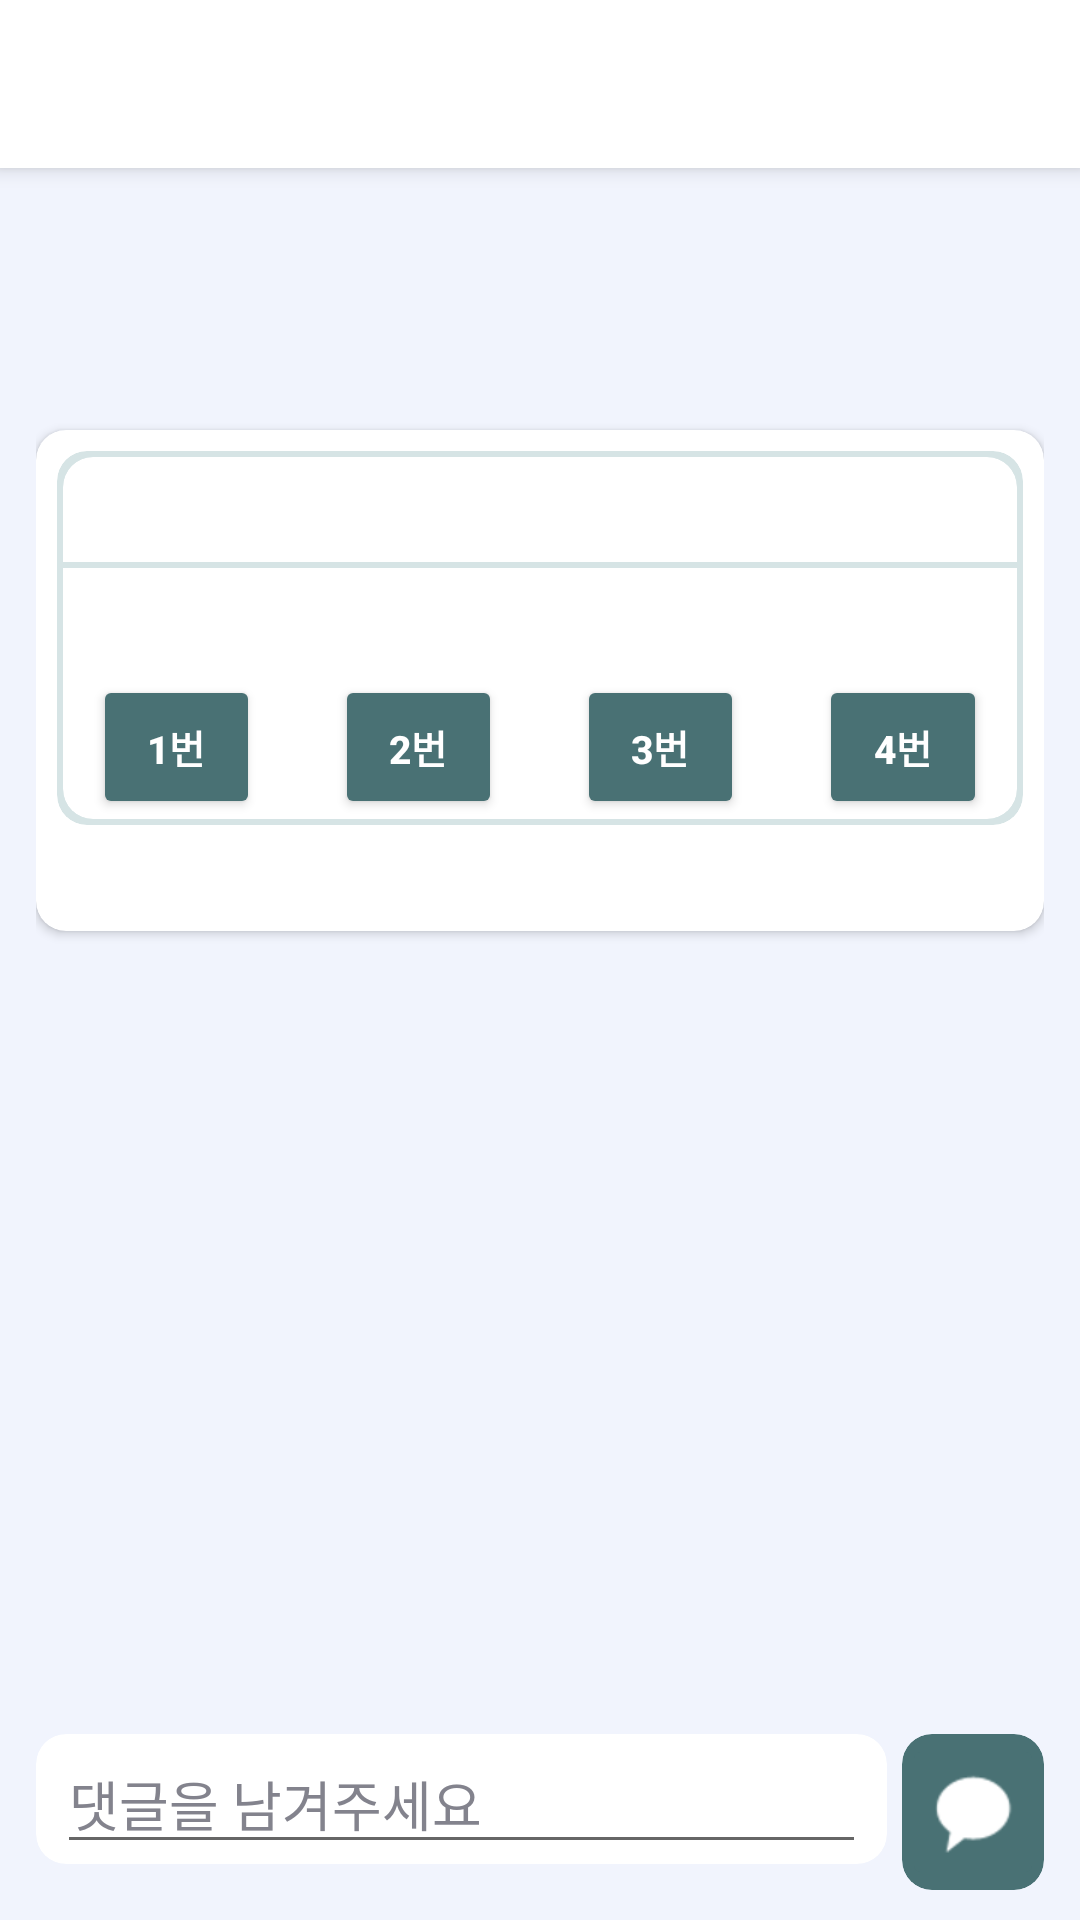

Write the Android layout XML for this screen, with the resource values it uses.
<!-- AndroidManifest.xml: application theme Theme.FindCertificateApplication -->
<!-- res/layout/activity_question_board.xml -->
<?xml version="1.0" encoding="utf-8"?>
<androidx.coordinatorlayout.widget.CoordinatorLayout xmlns:android="http://schemas.android.com/apk/res/android"
    xmlns:app="http://schemas.android.com/apk/res-auto"
    xmlns:tools="http://schemas.android.com/tools"
    android:layout_width="match_parent"
    android:layout_height="match_parent"
    tools:context=".QuestionBoardActivity">
    <com.google.android.material.appbar.AppBarLayout
        android:layout_width="match_parent"
        android:layout_height="wrap_content">
        <androidx.appcompat.widget.Toolbar
            android:id="@+id/toolbar"
            android:layout_width="match_parent"
            android:layout_height="?attr/actionBarSize"/>
    </com.google.android.material.appbar.AppBarLayout>
    <LinearLayout
        android:layout_width="match_parent"
        android:layout_height="match_parent"
        android:orientation="vertical"
        android:background="@color/cottonBall"
        android:paddingTop="68dp"
        android:paddingHorizontal="12dp">
        <LinearLayout
            android:layout_width="match_parent"
            android:layout_height="wrap_content"
            android:orientation="horizontal"
            android:weightSum="10">
            <TextView
                android:id="@+id/title"
                android:layout_width="0dp"
                android:layout_height="wrap_content"
                android:layout_weight="8"
                android:textSize="32sp"
                android:textStyle="bold"
                android:layout_gravity="left"/>
            <LinearLayout
                android:layout_width="0dp"
                android:layout_height="match_parent"
                android:layout_weight="2"
                android:orientation="vertical"
                android:gravity="right">
                <TextView
                    android:id="@+id/type"
                    android:layout_width="match_parent"
                    android:layout_height="wrap_content"
                    android:textSize="18sp" />
            </LinearLayout>
        </LinearLayout>
        <RelativeLayout
            android:layout_width="match_parent"
            android:layout_height="wrap_content">
            <TextView
                android:id="@+id/user"
                android:layout_width="wrap_content"
                android:layout_height="wrap_content"
                android:textSize="18sp"/>
            <TextView
                android:id="@+id/time"
                android:layout_width="wrap_content"
                android:layout_height="wrap_content"
                android:layout_alignParentRight="true"
                android:textSize="18sp"/>
        </RelativeLayout>
        <androidx.cardview.widget.CardView
            android:layout_width="match_parent"
            android:layout_height="wrap_content"
            android:layout_marginTop="8dp"
            app:cardCornerRadius="10dp"
            app:cardElevation="2dp">
            <LinearLayout
                android:layout_width="match_parent"
                android:layout_height="wrap_content"
                android:orientation="vertical"
                android:padding="4dp">
                <androidx.cardview.widget.CardView
                    android:layout_width="match_parent"
                    android:layout_height="wrap_content"
                    android:layout_margin="3dp"
                    app:cardCornerRadius="10dp"
                    app:cardElevation="0dp"
                    android:backgroundTint="@color/iceTeal">
                    <androidx.cardview.widget.CardView
                        android:layout_width="match_parent"
                        android:layout_height="wrap_content"
                        android:layout_margin="2dp"
                        app:cardElevation="0dp"
                        app:cardCornerRadius="10dp">
                        <LinearLayout
                            android:layout_width="match_parent"
                            android:layout_height="wrap_content"
                            android:orientation="vertical">
                            <TextView
                                android:id="@+id/no1"
                                android:layout_width="match_parent"
                                android:layout_height="wrap_content"
                                android:textSize="20sp"
                                android:padding="4dp"
                                android:textStyle="bold"/>
                            <View
                                android:layout_width="match_parent"
                                android:layout_height="2dp"
                                android:background="@color/iceTeal"/>
                            <TextView
                                android:id="@+id/One"
                                android:layout_width="wrap_content"
                                android:layout_height="wrap_content"
                                android:padding="7dp"
                                android:textSize="16sp"/>
                            <LinearLayout
                                android:layout_width="match_parent"
                                android:layout_height="wrap_content"
                                android:orientation="horizontal"
                                android:weightSum="4">
                                <Button
                                    android:id="@+id/answer11"
                                    android:layout_width="0dp"
                                    android:layout_height="wrap_content"
                                    android:layout_weight="1"
                                    android:layout_marginLeft="10dp"
                                    android:text="1번"
                                    android:backgroundTint="@color/mediaDarkShadeOfCyan"
                                    android:textSize="13sp"
                                    android:textStyle="bold"
                                    android:textColor="@color/white" />
                                <Button
                                    android:id="@+id/answer12"
                                    android:layout_width="0dp"
                                    android:layout_height="wrap_content"
                                    android:layout_weight="1"
                                    android:layout_marginLeft="25dp"
                                    android:text="2번"
                                    android:backgroundTint="@color/mediaDarkShadeOfCyan"
                                    android:textSize="13sp"
                                    android:textStyle="bold"
                                    android:textColor="@color/white"/>
                                <Button
                                    android:id="@+id/answer13"
                                    android:layout_width="0dp"
                                    android:layout_height="wrap_content"
                                    android:layout_weight="1"
                                    android:layout_marginLeft="25dp"
                                    android:text="3번"
                                    android:backgroundTint="@color/mediaDarkShadeOfCyan"
                                    android:textSize="13sp"
                                    android:textStyle="bold"
                                    android:textColor="@color/white"/>
                                <Button
                                    android:id="@+id/answer14"
                                    android:layout_width="0dp"
                                    android:layout_height="wrap_content"
                                    android:layout_weight="1"
                                    android:layout_marginLeft="25dp"
                                    android:layout_marginRight="10dp"
                                    android:text="4번"
                                    android:backgroundTint="@color/mediaDarkShadeOfCyan"
                                    android:textSize="13sp"
                                    android:textStyle="bold"
                                    android:textColor="@color/white"/>
                            </LinearLayout>
                        </LinearLayout>
                    </androidx.cardview.widget.CardView>
                </androidx.cardview.widget.CardView>
                <TextView
                    android:id="@+id/summary"
                    android:layout_width="match_parent"
                    android:layout_height="wrap_content"
                    android:layout_marginTop="4dp"
                    android:textSize="18sp"/>
            </LinearLayout>
        </androidx.cardview.widget.CardView>
        <androidx.recyclerview.widget.RecyclerView
            android:id="@+id/comment"
            android:layout_width="match_parent"
            android:layout_height="0dp"
            android:layout_weight="1"
            android:layout_marginTop="10dp"
            android:layout_marginHorizontal="12dp"/>
        <LinearLayout
            android:layout_width="match_parent"
            android:layout_height="wrap_content"
            android:layout_gravity="bottom"
            android:layout_marginBottom="10dp"
            android:orientation="horizontal">
            <androidx.cardview.widget.CardView
                android:layout_width="0dp"
                android:layout_height="wrap_content"
                android:layout_weight="6"
                app:cardCornerRadius="10dp"
                app:cardElevation="0dp">
                <EditText
                    android:id="@+id/comment_text"
                    android:layout_width="match_parent"
                    android:layout_height="wrap_content"
                    android:layout_marginHorizontal="7dp"
                    android:lines="1"
                    android:hint="댓글을 남겨주세요"
                    android:textColorHint="@color/grey"/>
            </androidx.cardview.widget.CardView>
            <androidx.cardview.widget.CardView
                android:layout_width="0dp"
                android:layout_height="wrap_content"
                android:layout_weight="1"
                android:layout_marginLeft="5dp"
                android:backgroundTint="@color/mediaDarkShadeOfCyan"
                app:cardCornerRadius="10dp"
                app:cardElevation="0dp">
                <ImageButton
                    android:id="@+id/comment_button"
                    android:layout_width="match_parent"
                    android:layout_height="wrap_content"
                    android:src="@android:drawable/sym_action_chat"
                    android:backgroundTint="@color/mediaDarkShadeOfCyan"
                    app:tint="@color/white" />
            </androidx.cardview.widget.CardView>
        </LinearLayout>
    </LinearLayout>
</androidx.coordinatorlayout.widget.CoordinatorLayout>
<!-- resources referenced by this layout -->
<resources>
  <color name="cottonBall">#F1F4FD</color>
  <color name="grey">#83838D</color>
  <color name="iceTeal">#D6E4E5</color>
  <color name="mediaDarkShadeOfCyan">#497174</color>
  <color name="white">#FFFFFFFF</color>
  <style name="Theme.FindCertificateApplication" parent="Theme.MaterialComponents.DayNight.NoActionBar">
          
          <item name="colorPrimary">@color/white</item>
          <item name="colorPrimaryVariant">@color/paleWhite</item>
          <item name="colorOnPrimary">@color/annapolosBlue</item>
  
          
          <item name="android:statusBarColor">@color/mediaDarkShadeOfCyan</item>
          
          <item name="android:textColor">@color/annapolosBlue</item>
          <item name="android:alertDialogTheme">@style/AppTheme.AlertDialogTheme</item>
      </style>
  <color name="paleWhite">#FFF3F7F9</color>
  <color name="annapolosBlue">#364964</color>
  <style name="AppTheme.AlertDialogTheme" parent="Theme.AppCompat.Light.Dialog.Alert">
          <item name="colorAccent">@color/mediaDarkShadeOfCyan</item>
      </style>
</resources>
